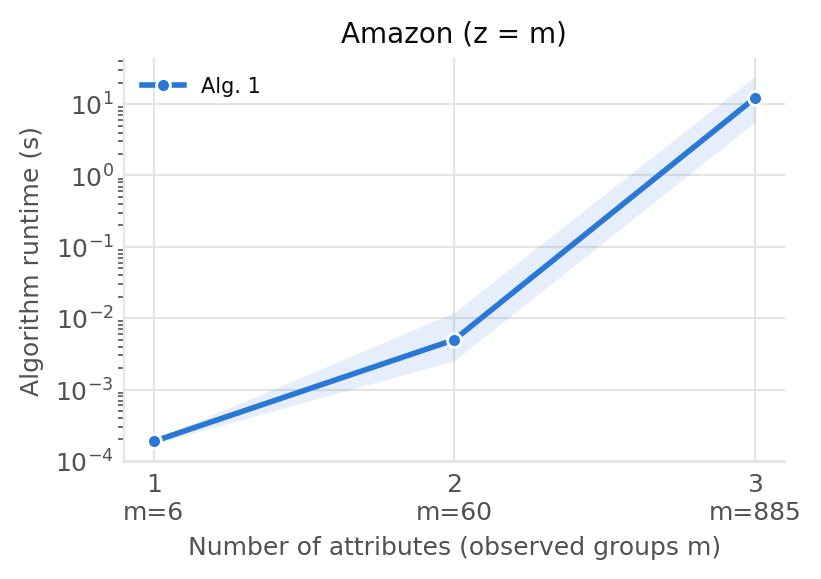

Source data for this figure (header and first rows):
dataset, dataset_label, run, lambda, prior_model, prior_seed, prior_std_fraction, prior_variance, prior_actual_variance, prior_mean, num_attributes, attributes, attribute_labels, cardinalities, observed_groups, possible_groups, observed_density, bias_aggregate, strategy, seconds, pairs, query_utility
amazon, Amazon, 0, 0.1, gaussian-random, 0, 0.5209, 9.767, 2.607, 3.5, 1, ["stars_whole"], Stars, [6], 6, 6, 1.0, mean, Alg. 1, 0.0003927, 3, 5.207
amazon, Amazon, 0, 0.1, gaussian-random, 0, 0.5209, 976.7, 264.8, 30.5, 2, ["stars_whole", "price_decile"], Stars × Price, [6, 10], 60, 60, 1.0, mean, Alg. 1, 0.001926, 30, 5288
amazon, Amazon, 0, 0.1, gaussian-random, 0, 0.5209, 212492, 57620, 443, 3, ["stars_whole", "price_decile", "bought_…, Stars × Price × Purchases, [6, 10, 30], 885, 1800, 0.4917, mean, Alg. 1, 3.196, 442, 16953662
amazon, Amazon, 0, 0.25, gaussian-random, 0, 0.5209, 9.767, 2.607, 3.5, 1, ["stars_whole"], Stars, [6], 6, 6, 1.0, mean, Alg. 1, 0.0001934, 3, 5.207
amazon, Amazon, 0, 0.25, gaussian-random, 0, 0.5209, 976.7, 264.8, 30.5, 2, ["stars_whole", "price_decile"], Stars × Price, [6, 10], 60, 60, 1.0, mean, Alg. 1, 0.004821, 30, 5288
amazon, Amazon, 0, 0.25, gaussian-random, 0, 0.5209, 212492, 57620, 443, 3, ["stars_whole", "price_decile", "bought_…, Stars × Price × Purchases, [6, 10, 30], 885, 1800, 0.4917, mean, Alg. 1, 5.69, 442, 16953613
amazon, Amazon, 0, 0.5, gaussian-random, 0, 0.5209, 9.767, 2.607, 3.5, 1, ["stars_whole"], Stars, [6], 6, 6, 1.0, mean, Alg. 1, 0.0001648, 3, 5.207
amazon, Amazon, 0, 0.5, gaussian-random, 0, 0.5209, 976.7, 264.8, 30.5, 2, ["stars_whole", "price_decile"], Stars × Price, [6, 10], 60, 60, 1.0, mean, Alg. 1, 0.01344, 30, 5284
amazon, Amazon, 0, 0.5, gaussian-random, 0, 0.5209, 212492, 57620, 443, 3, ["stars_whole", "price_decile", "bought_…, Stars × Price × Purchases, [6, 10, 30], 885, 1800, 0.4917, mean, Alg. 1, 16.47, 442, 16953425
amazon, Amazon, 0, 1.0, gaussian-random, 0, 0.5209, 9.767, 2.607, 3.5, 1, ["stars_whole"], Stars, [6], 6, 6, 1.0, mean, Alg. 1, 0.0001879, 3, 4.763
amazon, Amazon, 0, 1.0, gaussian-random, 0, 0.5209, 976.7, 264.8, 30.5, 2, ["stars_whole", "price_decile"], Stars × Price, [6, 10], 60, 60, 1.0, mean, Alg. 1, 0.01471, 30, 5267
amazon, Amazon, 0, 1.0, gaussian-random, 0, 0.5209, 212492, 57620, 443, 3, ["stars_whole", "price_decile", "bought_…, Stars × Price × Purchases, [6, 10, 30], 885, 1800, 0.4917, mean, Alg. 1, 33.67, 442, 16952589
amazon, Amazon, 1, 0.1, gaussian-random, 0, 0.54, 10.5, 2.628, 3.5, 1, ["stars_whole"], Stars, [6], 6, 6, 1.0, mean, Alg. 1, 0.0001598, 3, 5.249
amazon, Amazon, 1, 0.1, gaussian-random, 0, 0.54, 1050, 267.1, 30.5, 2, ["stars_whole", "price_decile"], Stars × Price, [6, 10], 60, 60, 1.0, mean, Alg. 1, 0.002534, 30, 5336
amazon, Amazon, 1, 0.1, gaussian-random, 0, 0.54, 228385, 58127, 443, 3, ["stars_whole", "price_decile", "bought_…, Stars × Price × Purchases, [6, 10, 30], 885, 1800, 0.4917, mean, Alg. 1, 3.755, 442, 17106177
amazon, Amazon, 1, 0.25, gaussian-random, 0, 0.54, 10.5, 2.628, 3.5, 1, ["stars_whole"], Stars, [6], 6, 6, 1.0, mean, Alg. 1, 0.0001727, 3, 5.249
amazon, Amazon, 1, 0.25, gaussian-random, 0, 0.54, 1050, 267.1, 30.5, 2, ["stars_whole", "price_decile"], Stars × Price, [6, 10], 60, 60, 1.0, mean, Alg. 1, 0.001915, 30, 5336
amazon, Amazon, 1, 0.25, gaussian-random, 0, 0.54, 228385, 58127, 443, 3, ["stars_whole", "price_decile", "bought_…, Stars × Price × Purchases, [6, 10, 30], 885, 1800, 0.4917, mean, Alg. 1, 5.987, 442, 17106163
amazon, Amazon, 1, 0.5, gaussian-random, 0, 0.54, 10.5, 2.628, 3.5, 1, ["stars_whole"], Stars, [6], 6, 6, 1.0, mean, Alg. 1, 0.0001904, 3, 5.249
amazon, Amazon, 1, 0.5, gaussian-random, 0, 0.54, 1050, 267.1, 30.5, 2, ["stars_whole", "price_decile"], Stars × Price, [6, 10], 60, 60, 1.0, mean, Alg. 1, 0.003475, 30, 5335
amazon, Amazon, 1, 0.5, gaussian-random, 0, 0.54, 228385, 58127, 443, 3, ["stars_whole", "price_decile", "bought_…, Stars × Price × Purchases, [6, 10, 30], 885, 1800, 0.4917, mean, Alg. 1, 15.4, 442, 17106098
amazon, Amazon, 1, 1.0, gaussian-random, 0, 0.54, 10.5, 2.628, 3.5, 1, ["stars_whole"], Stars, [6], 6, 6, 1.0, mean, Alg. 1, 0.0001913, 3, 5.249
amazon, Amazon, 1, 1.0, gaussian-random, 0, 0.54, 1050, 267.1, 30.5, 2, ["stars_whole", "price_decile"], Stars × Price, [6, 10], 60, 60, 1.0, mean, Alg. 1, 0.00674, 30, 5330
amazon, Amazon, 1, 1.0, gaussian-random, 0, 0.54, 228385, 58127, 443, 3, ["stars_whole", "price_decile", "bought_…, Stars × Price × Purchases, [6, 10, 30], 885, 1800, 0.4917, mean, Alg. 1, 24.33, 442, 17105781
amazon, Amazon, 2, 0.1, gaussian-random, 0, 0.9032, 29.36, 2.812, 3.5, 1, ["stars_whole"], Stars, [6], 6, 6, 1.0, mean, Alg. 1, 0.0001933, 3, 5.622
amazon, Amazon, 2, 0.1, gaussian-random, 0, 0.9032, 2936, 287.9, 30.5, 2, ["stars_whole", "price_decile"], Stars × Price, [6, 10], 60, 60, 1.0, mean, Alg. 1, 0.002607, 30, 5756
amazon, Amazon, 2, 0.1, gaussian-random, 0, 0.9032, 638863, 62641, 443.0, 3, ["stars_whole", "price_decile", "bought_…, Stars × Price × Purchases, [6, 10, 30], 885, 1800, 0.4917, mean, Alg. 1, 5.307, 442, 18455040
amazon, Amazon, 2, 0.25, gaussian-random, 0, 0.9032, 29.36, 2.812, 3.5, 1, ["stars_whole"], Stars, [6], 6, 6, 1.0, mean, Alg. 1, 0.0002164, 3, 5.405
amazon, Amazon, 2, 0.25, gaussian-random, 0, 0.9032, 2936, 287.9, 30.5, 2, ["stars_whole", "price_decile"], Stars × Price, [6, 10], 60, 60, 1.0, mean, Alg. 1, 0.00201, 30, 5756
amazon, Amazon, 2, 0.25, gaussian-random, 0, 0.9032, 638863, 62641, 443.0, 3, ["stars_whole", "price_decile", "bought_…, Stars × Price × Purchases, [6, 10, 30], 885, 1800, 0.4917, mean, Alg. 1, 7.798, 442, 18455023
amazon, Amazon, 2, 0.5, gaussian-random, 0, 0.9032, 29.36, 2.812, 3.5, 1, ["stars_whole"], Stars, [6], 6, 6, 1.0, mean, Alg. 1, 0.0002238, 3, 5.017
amazon, Amazon, 2, 0.5, gaussian-random, 0, 0.9032, 2936, 287.9, 30.5, 2, ["stars_whole", "price_decile"], Stars × Price, [6, 10], 60, 60, 1.0, mean, Alg. 1, 0.01195, 30, 5754
amazon, Amazon, 2, 0.5, gaussian-random, 0, 0.9032, 638863, 62641, 443.0, 3, ["stars_whole", "price_decile", "bought_…, Stars × Price × Purchases, [6, 10, 30], 885, 1800, 0.4917, mean, Alg. 1, 23.41, 442, 18454925
amazon, Amazon, 2, 1.0, gaussian-random, 0, 0.9032, 29.36, 2.812, 3.5, 1, ["stars_whole"], Stars, [6], 6, 6, 1.0, mean, Alg. 1, 0.0002143, 2, 3.531
amazon, Amazon, 2, 1.0, gaussian-random, 0, 0.9032, 2936, 287.9, 30.5, 2, ["stars_whole", "price_decile"], Stars × Price, [6, 10], 60, 60, 1.0, mean, Alg. 1, 0.01212, 30, 5743
amazon, Amazon, 2, 1.0, gaussian-random, 0, 0.9032, 638863, 62641, 443.0, 3, ["stars_whole", "price_decile", "bought_…, Stars × Price × Purchases, [6, 10, 30], 885, 1800, 0.4917, mean, Alg. 1, 39.24, 442, 18454468
amazon, Amazon, 3, 0.1, gaussian-random, 0, 0.06049, 0.1317, 0.251, 3.5, 1, ["stars_whole"], Stars, [6], 6, 6, 1.0, mean, Alg. 1, 0.0001832, 3, 0.5017
amazon, Amazon, 3, 0.1, gaussian-random, 0, 0.06049, 13.17, 13.17, 30.5, 2, ["stars_whole", "price_decile"], Stars × Price, [6, 10], 60, 60, 1.0, mean, Alg. 1, 0.001853, 30, 251.5
amazon, Amazon, 3, 0.1, gaussian-random, 0, 0.06049, 2865, 2865, 443.0, 3, ["stars_whole", "price_decile", "bought_…, Stars × Price × Purchases, [6, 10, 30], 885, 1800, 0.4917, mean, Alg. 1, 5.061, 442, 806303
amazon, Amazon, 3, 0.25, gaussian-random, 0, 0.06049, 0.1317, 0.251, 3.5, 1, ["stars_whole"], Stars, [6], 6, 6, 1.0, mean, Alg. 1, 0.0001868, 3, 0.5017
amazon, Amazon, 3, 0.25, gaussian-random, 0, 0.06049, 13.17, 13.17, 30.5, 2, ["stars_whole", "price_decile"], Stars × Price, [6, 10], 60, 60, 1.0, mean, Alg. 1, 0.005154, 30, 250.6
amazon, Amazon, 3, 0.25, gaussian-random, 0, 0.06049, 2865, 2865, 443.0, 3, ["stars_whole", "price_decile", "bought_…, Stars × Price × Purchases, [6, 10, 30], 885, 1800, 0.4917, mean, Alg. 1, 6.031, 442, 806283
amazon, Amazon, 3, 0.5, gaussian-random, 0, 0.06049, 0.1317, 0.251, 3.5, 1, ["stars_whole"], Stars, [6], 6, 6, 1.0, mean, Alg. 1, 0.0002107, 3, 0.335
amazon, Amazon, 3, 0.5, gaussian-random, 0, 0.06049, 13.17, 13.17, 30.5, 2, ["stars_whole", "price_decile"], Stars × Price, [6, 10], 60, 60, 1.0, mean, Alg. 1, 0.004709, 30, 247
amazon, Amazon, 3, 0.5, gaussian-random, 0, 0.06049, 2865, 2865, 443.0, 3, ["stars_whole", "price_decile", "bought_…, Stars × Price × Purchases, [6, 10, 30], 885, 1800, 0.4917, mean, Alg. 1, 25.39, 442, 806187
amazon, Amazon, 3, 1.0, gaussian-random, 0, 0.06049, 0.1317, 0.251, 3.5, 1, ["stars_whole"], Stars, [6], 6, 6, 1.0, mean, Alg. 1, 0.000165, 2, 0.3345
amazon, Amazon, 3, 1.0, gaussian-random, 0, 0.06049, 13.17, 13.17, 30.5, 2, ["stars_whole", "price_decile"], Stars × Price, [6, 10], 60, 60, 1.0, mean, Alg. 1, 0.01543, 30, 239.9
amazon, Amazon, 3, 1.0, gaussian-random, 0, 0.06049, 2865, 2865, 443.0, 3, ["stars_whole", "price_decile", "bought_…, Stars × Price × Purchases, [6, 10, 30], 885, 1800, 0.4917, mean, Alg. 1, 43.22, 442, 805715
amazon, Amazon, 4, 0.1, gaussian-random, 0, 0.9175, 30.31, 2.815, 3.5, 1, ["stars_whole"], Stars, [6], 6, 6, 1.0, mean, Alg. 1, 0.0001714, 3, 5.629
amazon, Amazon, 4, 0.1, gaussian-random, 0, 0.9175, 3031, 288.2, 30.5, 2, ["stars_whole", "price_decile"], Stars × Price, [6, 10], 60, 60, 1.0, mean, Alg. 1, 0.002545, 30, 5764
amazon, Amazon, 4, 0.1, gaussian-random, 0, 0.9175, 659326, 62721, 443, 3, ["stars_whole", "price_decile", "bought_…, Stars × Price × Purchases, [6, 10, 30], 885, 1800, 0.4917, mean, Alg. 1, 2.912, 442, 18478902
amazon, Amazon, 4, 0.25, gaussian-random, 0, 0.9175, 30.31, 2.815, 3.5, 1, ["stars_whole"], Stars, [6], 6, 6, 1.0, mean, Alg. 1, 0.0001831, 3, 5.629
amazon, Amazon, 4, 0.25, gaussian-random, 0, 0.9175, 3031, 288.2, 30.5, 2, ["stars_whole", "price_decile"], Stars × Price, [6, 10], 60, 60, 1.0, mean, Alg. 1, 0.006446, 30, 5763
amazon, Amazon, 4, 0.25, gaussian-random, 0, 0.9175, 659326, 62721, 443, 3, ["stars_whole", "price_decile", "bought_…, Stars × Price × Purchases, [6, 10, 30], 885, 1800, 0.4917, mean, Alg. 1, 9.014, 442, 18478881
amazon, Amazon, 4, 0.5, gaussian-random, 0, 0.9175, 30.31, 2.815, 3.5, 1, ["stars_whole"], Stars, [6], 6, 6, 1.0, mean, Alg. 1, 0.0001653, 3, 5.629
amazon, Amazon, 4, 0.5, gaussian-random, 0, 0.9175, 3031, 288.2, 30.5, 2, ["stars_whole", "price_decile"], Stars × Price, [6, 10], 60, 60, 1.0, mean, Alg. 1, 0.006049, 30, 5758
amazon, Amazon, 4, 0.5, gaussian-random, 0, 0.9175, 659326, 62721, 443, 3, ["stars_whole", "price_decile", "bought_…, Stars × Price × Purchases, [6, 10, 30], 885, 1800, 0.4917, mean, Alg. 1, 15.34, 442, 18478770
amazon, Amazon, 4, 1.0, gaussian-random, 0, 0.9175, 30.31, 2.815, 3.5, 1, ["stars_whole"], Stars, [6], 6, 6, 1.0, mean, Alg. 1, 0.0001733, 3, 5.023
amazon, Amazon, 4, 1.0, gaussian-random, 0, 0.9175, 3031, 288.2, 30.5, 2, ["stars_whole", "price_decile"], Stars × Price, [6, 10], 60, 60, 1.0, mean, Alg. 1, 0.01385, 30, 5728
amazon, Amazon, 4, 1.0, gaussian-random, 0, 0.9175, 659326, 62721, 443, 3, ["stars_whole", "price_decile", "bought_…, Stars × Price × Purchases, [6, 10, 30], 885, 1800, 0.4917, mean, Alg. 1, 37.86, 442, 18478227
